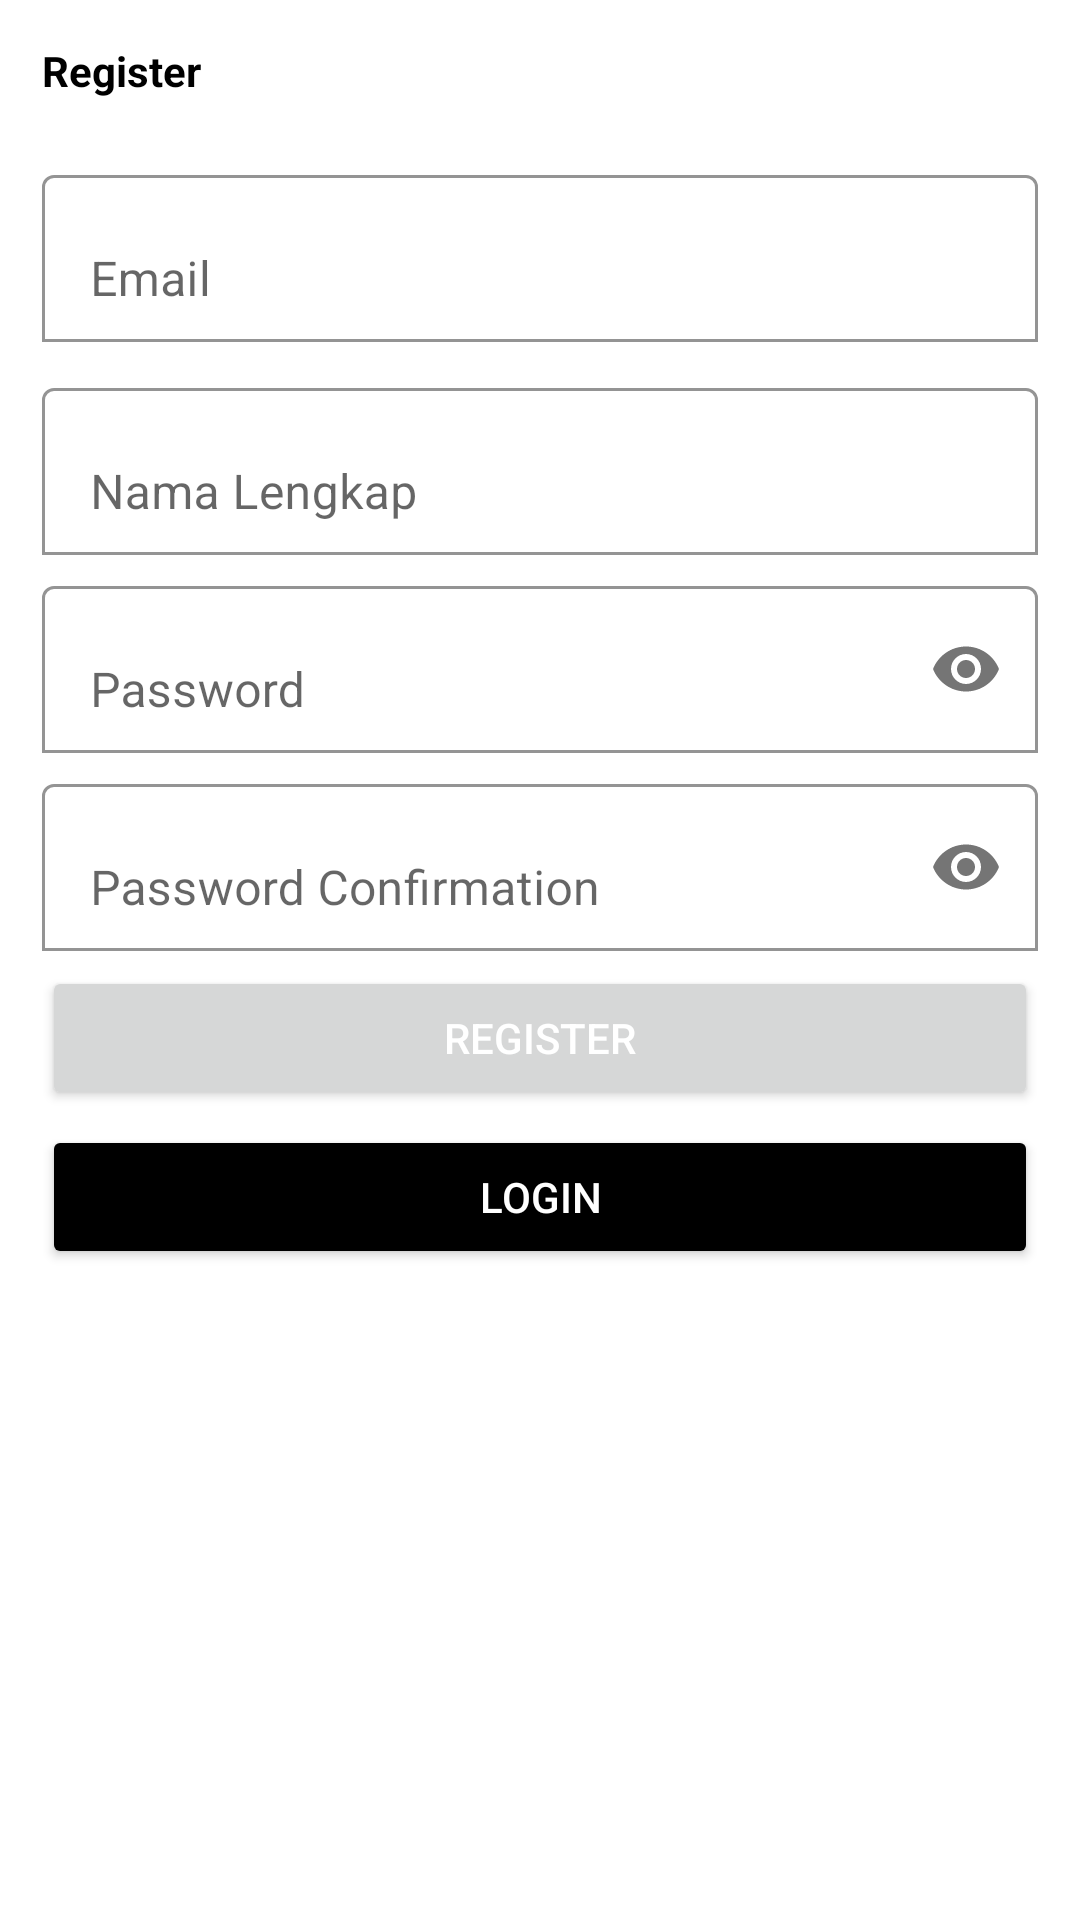

The Android layout XML behind this screen, and the referenced resources:
<!-- AndroidManifest.xml: application theme Theme.ApkPinjamBuku -->
<!-- res/layout/activity_register.xml -->
<?xml version="1.0" encoding="utf-8"?>
<ScrollView xmlns:android="http://schemas.android.com/apk/res/android"
    xmlns:app="http://schemas.android.com/apk/res-auto"
    xmlns:tools="http://schemas.android.com/tools"
    android:layout_width="match_parent"
    android:layout_height="match_parent"
    tools:context=".RegisterActivity">
    <LinearLayout
        android:layout_width="match_parent"
        android:layout_height="wrap_content"
        android:orientation="vertical"
        android:padding="14dp">
        <TextView
            android:layout_width="wrap_content"
            android:layout_height="match_parent"
            android:text="Register"
            android:textColor="@color/black"
            android:textStyle="bold"/>
        <com.google.android.material.textfield.TextInputLayout
            android:layout_width="match_parent"
            android:layout_height="wrap_content"
            android:layout_marginTop="20dp"
            app:boxBackgroundColor="@color/white"
            app:boxBackgroundMode="outline">
            <EditText
                android:id="@+id/email"
                android:layout_width="match_parent"
                android:layout_height="wrap_content"
                android:hint="Email"
                android:inputType="textEmailAddress"/>
        </com.google.android.material.textfield.TextInputLayout>
        <com.google.android.material.textfield.TextInputLayout
            android:layout_width="match_parent"
            android:layout_height="wrap_content"
            android:layout_marginTop="10dp"
            app:boxBackgroundColor="@color/white"
            app:boxBackgroundMode="outline">
            <EditText
                android:id="@+id/name"
                android:layout_width="match_parent"
                android:layout_height="wrap_content"
                android:hint="Nama Lengkap"
                android:inputType="textPersonName"/>
        </com.google.android.material.textfield.TextInputLayout>
        <com.google.android.material.textfield.TextInputLayout
            android:layout_width="match_parent"
            android:layout_height="wrap_content"
            android:layout_marginTop="5dp"
            app:boxBackgroundColor="@color/white"
            app:boxBackgroundMode="outline"
            app:passwordToggleEnabled="true">
            <EditText
                android:id="@+id/password"
                android:layout_width="match_parent"
                android:layout_height="wrap_content"
                android:hint="Password"
                android:inputType="textPassword"/>
        </com.google.android.material.textfield.TextInputLayout>
        <com.google.android.material.textfield.TextInputLayout
            android:layout_width="match_parent"
            android:layout_height="wrap_content"
            android:layout_marginTop="5dp"
            app:boxBackgroundColor="@color/white"
            app:boxBackgroundMode="outline"
            app:passwordToggleEnabled="true">
            <EditText
                android:id="@+id/password_confirmation"
                android:layout_width="match_parent"
                android:layout_height="wrap_content"
                android:hint="Password Confirmation"
                android:inputType="textPassword"/>
        </com.google.android.material.textfield.TextInputLayout>
        <Button
            android:id="@+id/btn_register"
            android:layout_width="match_parent"
            android:layout_height="wrap_content"
            android:layout_marginTop="5dp"
            android:textColor="@color/white"
            android:text="Register"/>
        <Button
            android:id="@+id/btn_login"
            android:layout_width="match_parent"
            android:layout_height="wrap_content"
            android:layout_marginTop="5dp"
            android:backgroundTint="@color/black"
            android:textColor="@color/white"
            android:text="Login"/>
    </LinearLayout>
</ScrollView>
<!-- resources referenced by this layout -->
<resources>
  <style name="Theme.ApkPinjamBuku" parent="Theme.MaterialComponents.DayNight.DarkActionBar">
          
          <item name="colorPrimary">@color/purple_500</item>
          <item name="colorPrimaryVariant">@color/purple_700</item>
          <item name="colorOnPrimary">@color/white</item>
          
          <item name="colorSecondary">@color/teal_200</item>
          <item name="colorSecondaryVariant">@color/teal_700</item>
          <item name="colorOnSecondary">@color/black</item>
          
          <item name="android:statusBarColor">?attr/colorPrimaryVariant</item>
          
      </style>
  <!-- not gathered from this repository: default colours our renderer supplied (Android Studio template values) -->
  <color name="purple_500">#FF6200EE</color>
  <color name="purple_700">#FF3700B3</color>
  <color name="teal_200">#FF03DAC5</color>
  <color name="teal_700">#FF018786</color>
  <color name="black">#FF000000</color>
  <color name="white">#FFFFFFFF</color>
</resources>
